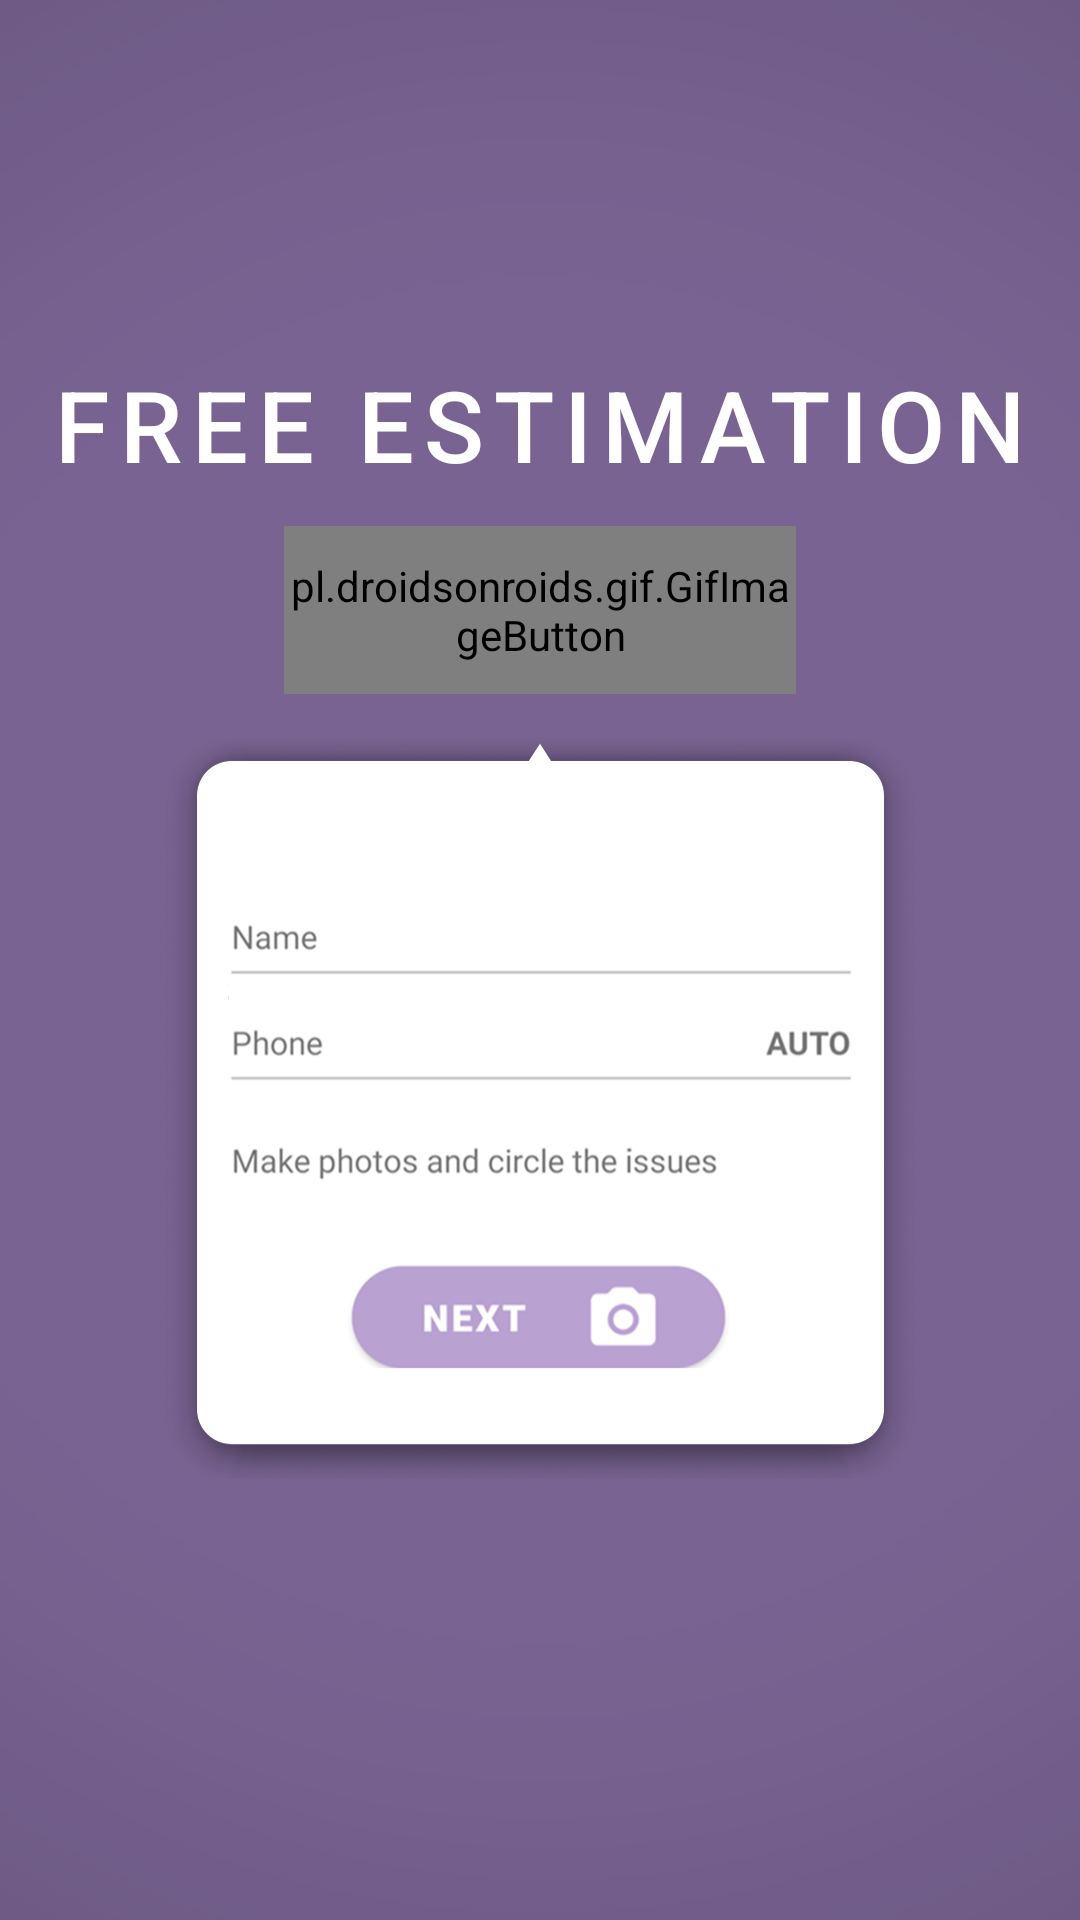

Reconstruct the res/layout file that produces this screen, plus the resources it refers to.
<!-- AndroidManifest.xml: application theme AppTheme -->
<!-- res/layout/frame_estimation_1.xml -->
<?xml version="1.0" encoding="utf-8"?>
<androidx.constraintlayout.widget.ConstraintLayout xmlns:android="http://schemas.android.com/apk/res/android"
    xmlns:app="http://schemas.android.com/apk/res-auto"
    xmlns:tools="http://schemas.android.com/tools"
    android:id="@+id/fe2"
    android:layout_width="match_parent"
    android:layout_height="match_parent"
    android:background="#796392"
    android:fitsSystemWindows="true"
    tools:context=".UI.gallery.Gallery">

    <androidx.constraintlayout.widget.ConstraintLayout
        android:id="@+id/box_01"
        android:layout_width="match_parent"
        android:layout_height="match_parent"
        android:background="@drawable/vignette"
        android:fitsSystemWindows="false"
        app:layout_constraintBottom_toBottomOf="parent"
        app:layout_constraintEnd_toEndOf="parent"
        app:layout_constraintHorizontal_bias="0.5"
        app:layout_constraintStart_toStartOf="parent"
        app:layout_constraintTop_toTopOf="parent" />



    <androidx.constraintlayout.widget.ConstraintLayout
        android:id="@+id/estimation_title_fade"
        android:layout_width="wrap_content"
        android:layout_height="wrap_content"
        android:visibility="visible"
        app:layout_constraintBottom_toBottomOf="parent"
        app:layout_constraintEnd_toEndOf="parent"
        app:layout_constraintHorizontal_bias="0.5"
        app:layout_constraintStart_toStartOf="parent"
        app:layout_constraintTop_toTopOf="parent"
        app:layout_constraintVertical_bias="0.2">

        <TextView
            android:id="@+id/estimation_title"
            android:layout_width="wrap_content"
            android:layout_height="wrap_content"
            android:fontFamily="sans-serif-medium"
            android:letterSpacing="0.1"
            android:text="@string/estimation"
            android:textColor="@android:color/white"
            android:textSize="33dp"
            app:layout_constraintBottom_toBottomOf="parent"
            app:layout_constraintEnd_toEndOf="parent"
            app:layout_constraintStart_toStartOf="parent"
            app:layout_constraintTop_toTopOf="parent" />
    </androidx.constraintlayout.widget.ConstraintLayout>

    <androidx.constraintlayout.widget.ConstraintLayout
        android:id="@+id/estimation_fade"
        android:layout_width="0dp"
        android:layout_height="?android:attr/actionBarSize"
        android:visibility="visible"
        app:layout_constraintBottom_toBottomOf="parent"
        app:layout_constraintDimensionRatio="3.05:1"
        app:layout_constraintEnd_toEndOf="parent"
        app:layout_constraintHorizontal_bias="0.5"
        app:layout_constraintStart_toStartOf="parent"
        app:layout_constraintTop_toTopOf="parent"
        app:layout_constraintVertical_bias="0.3">

        <pl.droidsonroids.gif.GifImageButton
            android:id="@+id/estimation"
            style="@style/Widget.AppCompat.Button.Borderless"
            android:layout_width="match_parent"
            android:layout_height="match_parent"
            android:background="@drawable/estimation" />
    </androidx.constraintlayout.widget.ConstraintLayout>

    <androidx.constraintlayout.widget.ConstraintLayout
        android:id="@+id/estimation_hint_fade"
        android:layout_width="0dp"
        android:layout_height="0dp"
        android:visibility="visible"
        app:layout_constraintBottom_toBottomOf="parent"
        app:layout_constraintDimensionRatio="1.45:1"
        app:layout_constraintEnd_toEndOf="parent"
        app:layout_constraintStart_toStartOf="parent"
        app:layout_constraintTop_toTopOf="parent"
        app:layout_constraintVertical_bias="0.625">

        <ImageView
            android:id="@+id/estimation_hint_y"
            android:layout_width="0dp"
            android:layout_height="0dp"
            android:background="@drawable/estimation_hint"
            app:layout_constraintBottom_toBottomOf="parent"
            app:layout_constraintDimensionRatio="1.02:1"
            app:layout_constraintEnd_toEndOf="parent"
            app:layout_constraintStart_toStartOf="parent"
            app:layout_constraintTop_toTopOf="parent" />
    </androidx.constraintlayout.widget.ConstraintLayout>

    <androidx.constraintlayout.widget.ConstraintLayout
        android:id="@+id/estimation_desc_fade"
        android:layout_width="wrap_content"
        android:layout_height="wrap_content"
        android:paddingStart="1dp"
        android:paddingTop="5dp"
        android:visibility="invisible"
        app:layout_constraintEnd_toEndOf="@id/estimation_fade"
        app:layout_constraintStart_toStartOf="@id/estimation_fade"
        app:layout_constraintTop_toBottomOf="@id/estimation_fade">

        <TextView
            android:id="@+id/estimation_desc"
            android:layout_width="wrap_content"
            android:layout_height="wrap_content"
            android:fontFamily="sans-serif"
            android:letterSpacing="0.1"
            android:text="@string/estimation"
            android:textAlignment="center"
            android:textColor="@android:color/white"
            android:textSize="@dimen/textSize"
            app:layout_constraintBottom_toBottomOf="parent"
            app:layout_constraintEnd_toEndOf="parent"
            app:layout_constraintStart_toStartOf="parent"
            app:layout_constraintTop_toTopOf="parent" />
    </androidx.constraintlayout.widget.ConstraintLayout>

</androidx.constraintlayout.widget.ConstraintLayout>
<!-- resources referenced by this layout -->
<resources>
  <dimen name="textSize">8sp</dimen>
  <!-- drawable estimation (drawable-xxxhdpi) -->
  <?xml version="1.0" encoding="utf-8"?>
  <inset xmlns:android="http://schemas.android.com/apk/res/android">
      <ripple android:color="#B2FFFFFF">
          <item>
              <inset android:inset="2dp">
                  <shape
                      android:shape="rectangle"
                      android:tint="#67557d">
                      <corners android:radius="25dp" />
                  </shape>
              </inset>
          </item>
          <item>
              <bitmap android:src="@drawable/icon_estimation" />
          </item>
      </ripple>
  </inset>
  <!-- drawable estimation_hint: png bitmap (drawable-xxxhdpi, 73381 bytes) -->
  <!-- drawable vignette: png bitmap (drawable-xxxhdpi, 59995 bytes) -->
  <string name="estimation">FREE ESTIMATION</string>
  <style name="AppTheme" parent="Theme.MaterialComponents.Light.NoActionBar">
          
          <item name="colorPrimary">#322045</item>
          <item name="android:windowTranslucentStatus">true</item>
          <item name="android:windowTranslucentNavigation">true</item>
          <item name="android:windowFullscreen">true</item>
          <item name="android:windowDisablePreview">true</item>
      </style>
  <!-- drawable icon_estimation: png bitmap (drawable-xxxhdpi, 1856 bytes) -->
</resources>
